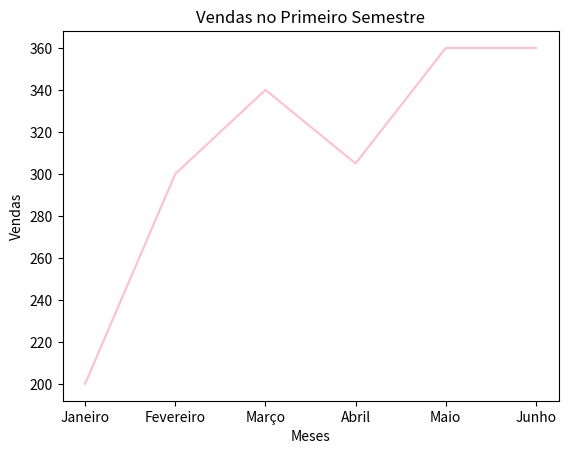

This figure's Python source:
import matplotlib.pyplot as plt

meses = ['Janeiro', 'Fevereiro', 'Março', 'Abril', 'Maio', 'Junho']
vendas = [200, 300, 340, 305, 360, 360]

plt.plot(meses, vendas, color='pink')
plt.title('Vendas no Primeiro Semestre')

plt.xlabel('Meses')
plt.ylabel('Vendas')

plt.show()
plt.savefig('aula03')
